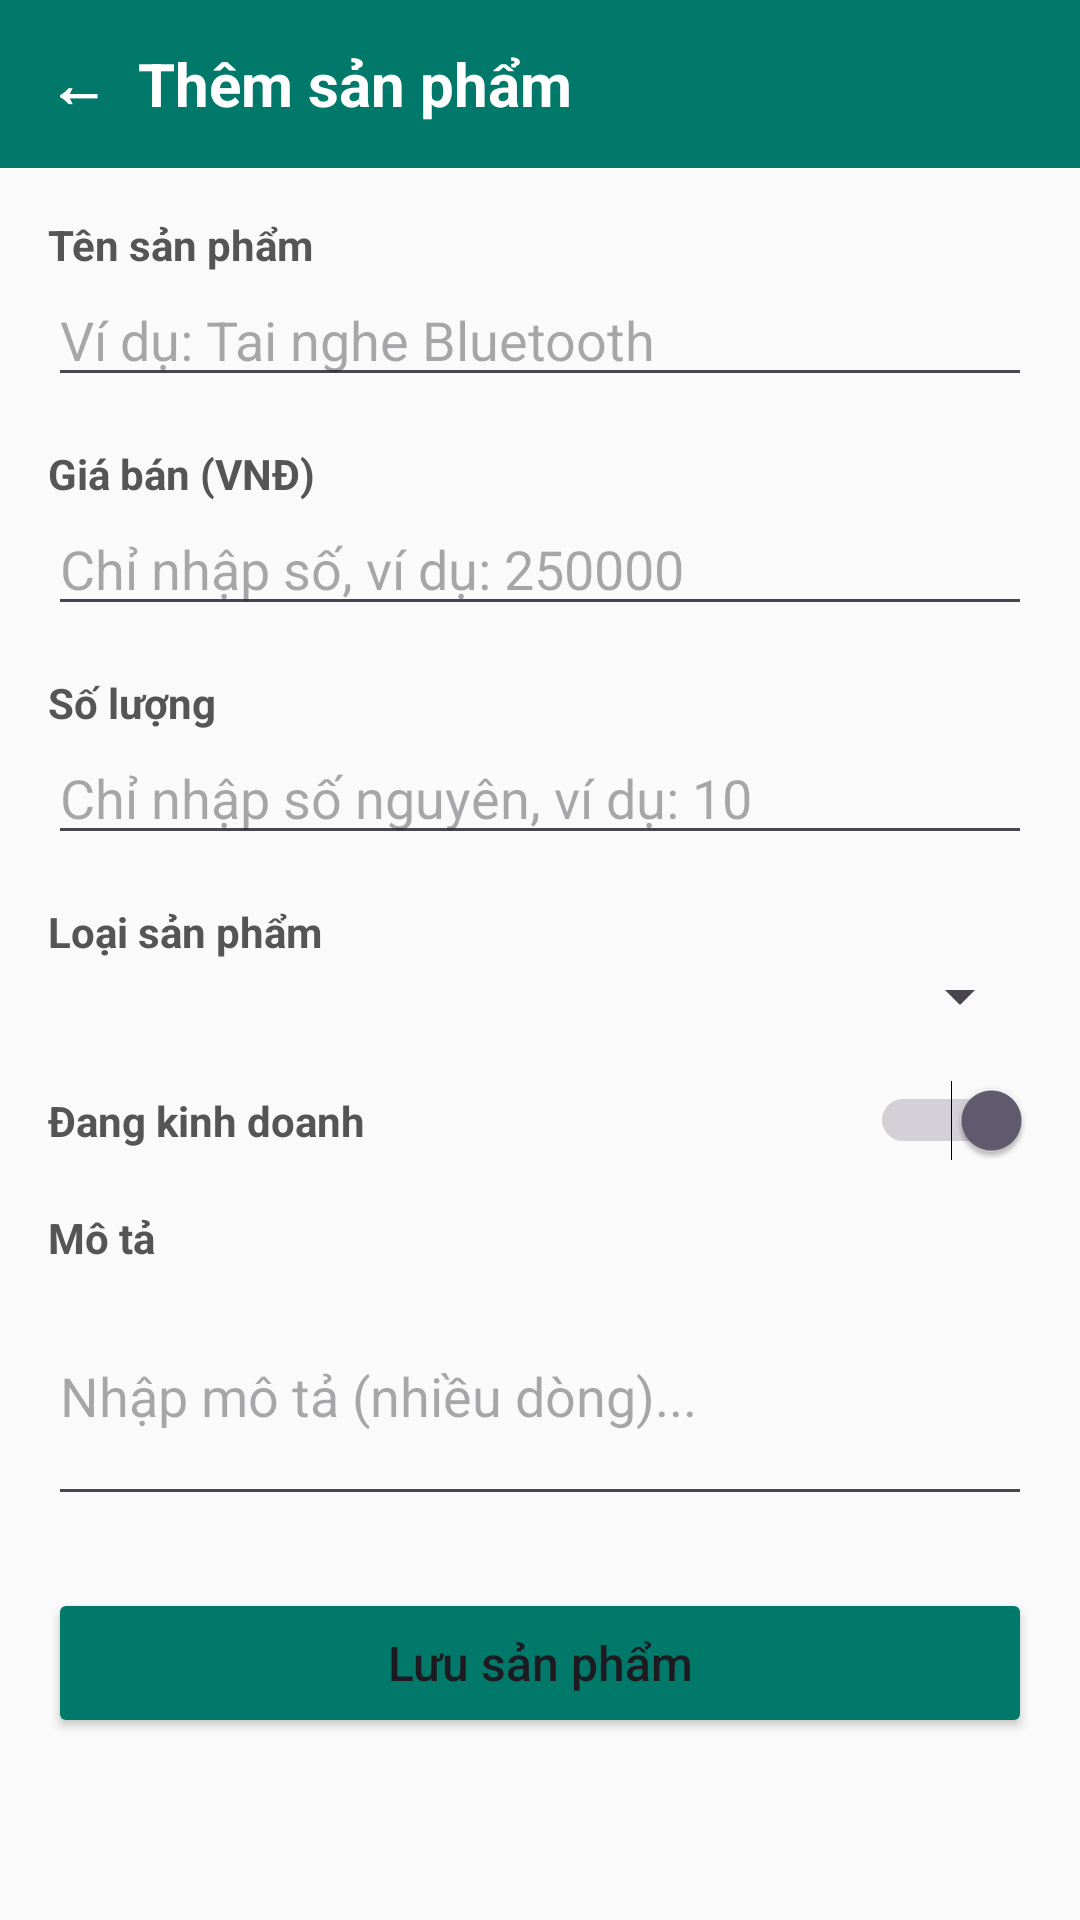

This screen was rendered from an Android layout file. Write that file and the resources it references.
<!-- AndroidManifest.xml: application theme Theme.Quan_Ly_Kho_Hang -->
<!-- res/layout/activity_add_product.xml -->
<?xml version="1.0" encoding="utf-8"?>
<LinearLayout xmlns:android="http://schemas.android.com/apk/res/android"
    android:layout_width="match_parent"
    android:layout_height="match_parent"
    android:orientation="vertical"
    android:background="#FAFAFA"
    android:fitsSystemWindows="true">

    
    <LinearLayout
        android:layout_width="match_parent"
        android:layout_height="56dp"
        android:background="#00796B"
        android:gravity="center_vertical"
        android:paddingHorizontal="16dp">
        <TextView
            android:layout_width="wrap_content"
            android:layout_height="wrap_content"
            android:text="←  Thêm sản phẩm"
            android:textColor="#FFFFFF"
            android:textSize="20sp"
            android:textStyle="bold" />
    </LinearLayout>

    <ScrollView
        android:layout_width="match_parent"
        android:layout_height="match_parent"
        android:padding="16dp">

        <LinearLayout
            android:layout_width="match_parent"
            android:layout_height="wrap_content"
            android:orientation="vertical">

            <TextView android:layout_width="match_parent" android:layout_height="wrap_content" android:text="Tên sản phẩm" android:textStyle="bold" android:textColor="#555"/>
            <EditText android:id="@+id/etName" android:layout_width="match_parent" android:layout_height="wrap_content" android:hint="Ví dụ: Tai nghe Bluetooth" android:layout_marginBottom="16dp"/>

            <TextView android:layout_width="match_parent" android:layout_height="wrap_content" android:text="Giá bán (VNĐ)" android:textStyle="bold" android:textColor="#555"/>
            <EditText android:id="@+id/etPrice" android:layout_width="match_parent" android:layout_height="wrap_content" android:hint="Chỉ nhập số, ví dụ: 250000" android:inputType="number" android:layout_marginBottom="16dp"/>

            <TextView android:layout_width="match_parent" android:layout_height="wrap_content" android:text="Số lượng" android:textStyle="bold" android:textColor="#555"/>
            <EditText android:id="@+id/etQty" android:layout_width="match_parent" android:layout_height="wrap_content" android:hint="Chỉ nhập số nguyên, ví dụ: 10" android:inputType="number" android:layout_marginBottom="16dp"/>

            <TextView android:layout_width="match_parent" android:layout_height="wrap_content" android:text="Loại sản phẩm" android:textStyle="bold" android:textColor="#555"/>
            <Spinner android:id="@+id/spCat" android:layout_width="match_parent" android:layout_height="wrap_content" android:layout_marginBottom="16dp"/>

            <Switch android:id="@+id/swActive" android:layout_width="match_parent" android:layout_height="wrap_content" android:text="Đang kinh doanh" android:textStyle="bold" android:textColor="#555" android:checked="true" android:layout_marginBottom="16dp"/>

            <TextView android:layout_width="match_parent" android:layout_height="wrap_content" android:text="Mô tả" android:textStyle="bold" android:textColor="#555"/>
            <EditText android:id="@+id/etDesc" android:layout_width="match_parent" android:layout_height="wrap_content" android:hint="Nhập mô tả (nhiều dòng)..." android:inputType="textMultiLine" android:lines="3" android:layout_marginBottom="24dp"/>

            <Button android:id="@+id/btnSave" android:layout_width="match_parent" android:layout_height="50dp" android:text="Lưu sản phẩm" android:textAllCaps="false" android:textSize="16sp" android:backgroundTint="#00796B"/>
        </LinearLayout>
    </ScrollView>
</LinearLayout>
<!-- resources referenced by this layout -->
<resources>
  <style name="Theme.Quan_Ly_Kho_Hang" parent="Base.Theme.Quan_Ly_Kho_Hang" />
  <style name="Base.Theme.Quan_Ly_Kho_Hang" parent="Theme.Material3.DayNight.NoActionBar">
          
          
      </style>
</resources>
